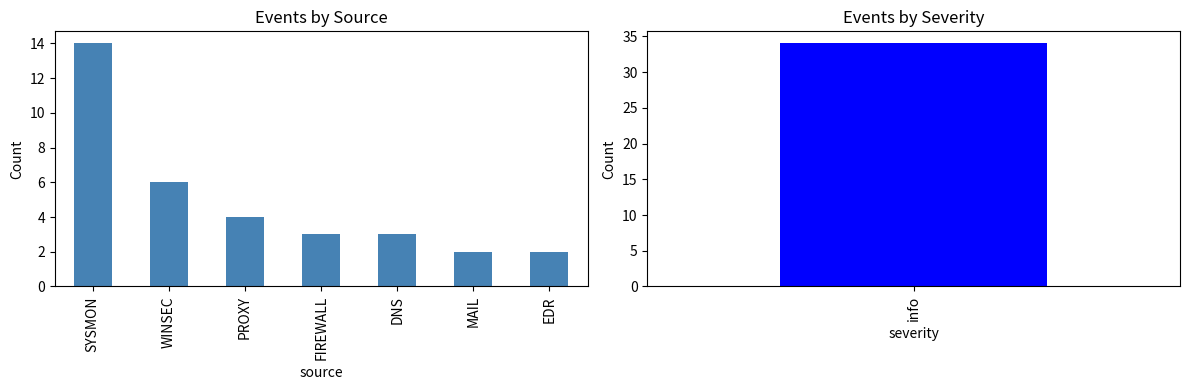

Here is the Python script that generated this plot:
# === LLM Setup (Provider-Agnostic) ===
# Works with: Anthropic Claude, OpenAI GPT-4, or Google Gemini
# Set ONE API key in Colab Secrets (🔑 sidebar) or environment

# Install dependencies (uncomment for Colab)
# !pip install anthropic openai google-generativeai pandas -q

import os

# For Colab: Load API key from Secrets
try:
    from google.colab import userdata
    for key in ["ANTHROPIC_API_KEY", "OPENAI_API_KEY", "GOOGLE_API_KEY"]:
        try:
            os.environ[key] = userdata.get(key)
        except:
            pass
except ImportError:
    pass  # Not in Colab

def setup_llm():
    """Detect and configure LLM provider."""
    providers = {
        "anthropic": ("ANTHROPIC_API_KEY", "claude-sonnet-4.5"),
        "openai": ("OPENAI_API_KEY", "gpt-5"),
        "google": ("GOOGLE_API_KEY", "gemini-3-flash"),
    }
    for name, (key, model) in providers.items():
        if os.environ.get(key):
            return name, model
    raise ValueError("❌ No API key found. Set ANTHROPIC_API_KEY, OPENAI_API_KEY, or GOOGLE_API_KEY")

def query_llm(prompt, system_prompt="You are a security analyst.", max_tokens=4096):
    """Query the configured LLM provider."""
    provider, model = setup_llm()

    if provider == "anthropic":
        from anthropic import Anthropic
        client = Anthropic()
        response = client.messages.create(
            model=model, max_tokens=max_tokens, system=system_prompt,
            messages=[{"role": "user", "content": prompt}]
        )
        return response.content[0].text
    elif provider == "openai":
        from openai import OpenAI
        client = OpenAI()
        response = client.chat.completions.create(
            model=model, max_tokens=max_tokens,
            messages=[{"role": "system", "content": system_prompt}, {"role": "user", "content": prompt}]
        )
        return response.choices[0].message.content
    elif provider == "google":
        import google.generativeai as genai
        genai.configure(api_key=os.environ.get("GOOGLE_API_KEY"))
        model_instance = genai.GenerativeModel(model)
        response = model_instance.generate_content(f"{system_prompt}\n\n{prompt}")
        return response.text

# Test setup
try:
    provider, model = setup_llm()
    print(f"✅ Using {provider.title()} ({model})")
except ValueError as e:
    print(e)

import re
import json
from collections import Counter
from datetime import datetime
from typing import List, Dict
from dataclasses import dataclass

# Note: LLM setup is handled in the first cell (provider-agnostic)

@dataclass
class LogEntry:
    """Parsed log entry with enrichment."""

    timestamp: str
    source: str
    event_id: int
    severity: str
    message: str
    raw: str
    host: str = ""
    user: str = ""
    process: str = ""
    parent_process: str = ""
    command_line: str = ""
    src_ip: str = ""
    dst_ip: str = ""
    dst_port: int = 0


# Comprehensive sample security logs simulating a real attack
SAMPLE_LOGS = """
# Initial Access - Phishing Email Delivered
2024-01-15 09:12:15 MAIL messageId=ABC123 from=invoice@malicious.com to=jsmith@company.com subject="Urgent Invoice" attachment=Invoice_Jan2024.docm status=delivered
2024-01-15 09:12:45 PROXY user=jsmith action=download url=https://mail.company.com/attachments/Invoice_Jan2024.docm size=156KB

# Execution - Macro Enabled
2024-01-15 09:15:23 SYSMON EventID=1 Image=C:\\Program Files\\Microsoft Office\\WINWORD.EXE CommandLine="WINWORD.EXE /n Invoice_Jan2024.docm" User=COMPANY\\jsmith ParentImage=explorer.exe
2024-01-15 09:15:45 SYSMON EventID=1 Image=C:\\Windows\\System32\\cmd.exe CommandLine="cmd.exe /c powershell -ep bypass -enc SQBFAFgAIAAoAE4AZQB3AC0ATwBiAGoAZQBjAHQA..." User=COMPANY\\jsmith ParentImage=WINWORD.EXE

# Discovery - Network Enumeration
2024-01-15 09:18:00 SYSMON EventID=1 Image=C:\\Windows\\System32\\net.exe CommandLine="net view /domain" User=COMPANY\\jsmith ParentImage=powershell.exe
2024-01-15 09:18:05 SYSMON EventID=1 Image=C:\\Windows\\System32\\net.exe CommandLine="net group \"Domain Admins\" /domain" User=COMPANY\\jsmith ParentImage=powershell.exe
2024-01-15 09:18:10 SYSMON EventID=1 Image=C:\\Windows\\System32\\nltest.exe CommandLine="nltest /dclist:company.local" User=COMPANY\\jsmith ParentImage=powershell.exe
2024-01-15 09:18:15 SYSMON EventID=1 Image=C:\\Windows\\System32\\net.exe CommandLine="net share" User=COMPANY\\jsmith ParentImage=powershell.exe

# Credential Access - Mimikatz
2024-01-15 09:20:00 SYSMON EventID=1 Image=C:\\Users\\<user>\\AppData\\Local\\Temp\\m.exe CommandLine="m.exe sekurlsa::logonpasswords" User=COMPANY\\jsmith ParentImage=powershell.exe
2024-01-15 09:20:01 SYSMON EventID=10 SourceImage=m.exe TargetImage=lsass.exe GrantedAccess=0x1010

# Lateral Movement - PSExec
2024-01-15 09:25:00 WINSEC EventID=4624 LogonType=3 TargetUserName=admin TargetDomainName=COMPANY IpAddress=192.168.1.100 WorkstationName=WKS001
2024-01-15 09:25:05 SYSMON EventID=1 Image=C:\\Windows\\PSEXESVC.exe CommandLine="PSEXESVC.exe" User=NT AUTHORITY\\SYSTEM ParentImage=services.exe Host=DC01
2024-01-15 09:25:10 WINSEC EventID=4672 SubjectUserName=admin PrivilegeList=SeDebugPrivilege,SeTakeOwnershipPrivilege Host=DC01

# Defense Evasion - Disable Security
2024-01-15 09:28:00 SYSMON EventID=1 Image=C:\\Windows\\System32\\WindowsPowerShell\\v1.0\\powershell.exe CommandLine="powershell.exe Set-MpPreference -DisableRealtimeMonitoring $true" User=COMPANY\\admin ParentImage=cmd.exe Host=DC01
2024-01-15 09:28:05 EDR action=tampering product=WindowsDefender operation=DisableRealTimeProtection host=DC01 user=admin

# Collection - Data Staging
2024-01-15 09:30:00 SYSMON EventID=1 Image=C:\\Windows\\System32\\7z.exe CommandLine="7z.exe a -p archive.7z C:\\Shares\\Finance\\*" User=COMPANY\\admin ParentImage=cmd.exe Host=DC01
2024-01-15 09:32:00 SYSMON EventID=11 TargetFilename=C:\\Users\\<user>\\Desktop\\archive.7z Size=45MB Host=DC01

# Exfiltration - C2 Communication
2024-01-15 09:35:00 FIREWALL action=allow src=192.168.1.50 dst=185.234.72.99 port=443 bytes=47185920 protocol=TLS
2024-01-15 09:35:01 DNS query=cdn-update.evil.com type=A response=185.234.72.99 host=DC01
2024-01-15 09:35:05 PROXY user=admin url=https://cdn-update.evil.com/upload method=POST size=45MB status=200

# Normal Activity (noise)
2024-01-15 09:00:00 WINSEC EventID=4624 LogonType=10 TargetUserName=helpdesk IpAddress=192.168.1.5 WorkstationName=HELPDESK01
2024-01-15 09:05:00 WINSEC EventID=4624 LogonType=2 TargetUserName=receptionist WorkstationName=FRONT01
2024-01-15 09:10:00 PROXY user=marketing url=https://linkedin.com method=GET status=200
2024-01-15 09:11:00 DNS query=www.google.com type=A response=142.250.185.46
2024-01-15 09:12:00 FIREWALL action=allow src=192.168.1.10 dst=13.107.42.14 port=443 protocol=TLS
2024-01-15 09:14:00 SYSMON EventID=1 Image=C:\\Windows\\System32\\svchost.exe CommandLine="svchost.exe -k netsvcs" User=SYSTEM
2024-01-15 09:16:00 WINSEC EventID=4634 LogonType=3 TargetUserName=service_account
2024-01-15 09:17:00 MAIL messageId=DEF456 from=newsletter@company.com to=all@company.com subject="Weekly Update" status=delivered
2024-01-15 09:19:00 PROXY user=sales url=https://salesforce.com method=GET status=200
2024-01-15 09:21:00 DNS query=teams.microsoft.com type=A response=52.113.194.132
2024-01-15 09:22:00 SYSMON EventID=3 Image=outlook.exe DestinationIp=40.97.153.146 DestinationPort=443
2024-01-15 09:23:00 WINSEC EventID=4624 LogonType=3 TargetUserName=backup_svc IpAddress=192.168.1.200
2024-01-15 09:24:00 EDR action=scan result=clean file=C:\\Users\\<user>\\Downloads\\report.pdf
2024-01-15 09:26:00 FIREWALL action=allow src=192.168.1.15 dst=151.101.1.69 port=443 protocol=TLS
""".strip()


class EnhancedLogParser:
    """Enhanced log parser with multi-format support."""

    PATTERNS = {
        "sysmon": r"(\d{4}-\d{2}-\d{2} \d{2}:\d{2}:\d{2}) SYSMON EventID=(\d+) (.+)",
        "winsec": r"(\d{4}-\d{2}-\d{2} \d{2}:\d{2}:\d{2}) WINSEC EventID=(\d+) (.+)",
        "firewall": r"(\d{4}-\d{2}-\d{2} \d{2}:\d{2}:\d{2}) FIREWALL (.+)",
        "proxy": r"(\d{4}-\d{2}-\d{2} \d{2}:\d{2}:\d{2}) PROXY (.+)",
        "dns": r"(\d{4}-\d{2}-\d{2} \d{2}:\d{2}:\d{2}) DNS (.+)",
        "mail": r"(\d{4}-\d{2}-\d{2} \d{2}:\d{2}:\d{2}) MAIL (.+)",
        "edr": r"(\d{4}-\d{2}-\d{2} \d{2}:\d{2}:\d{2}) EDR (.+)",
    }

    SEVERITY_RULES = {
        "critical": [
            "mimikatz",
            "m.exe sekurlsa",
            "lsass.exe",
            "psexesvc",
            "disablerealtimemonitoring",
        ],
        "high": ["powershell.*-enc", "cmd.exe /c", "net view", "nltest", "domain admins", "exfil"],
        "medium": ["net share", "net group", "7z.exe", "archive", "blocked", "denied"],
        "low": ["eventid=4624", "eventid=4634", "action=allow", "action=scan"],
    }

    SUSPICIOUS_PROCESSES = {
        "mimikatz.exe",
        "m.exe",
        "procdump.exe",
        "psexec.exe",
        "cobaltstrike.exe",
        "beacon.exe",
        "rubeus.exe",
    }

    def parse(self, raw_logs: str) -> List[LogEntry]:
        """Parse multi-format logs."""
        entries = []
        for line in raw_logs.strip().split("\n"):
            line = line.strip()
            if not line or line.startswith("#"):
                continue

            entry = self._parse_line(line)
            if entry:
                entries.append(entry)

        return entries

    def _parse_line(self, line: str) -> LogEntry:
        """Parse individual log line."""
        for source, pattern in self.PATTERNS.items():
            match = re.match(pattern, line)
            if match:
                groups = match.groups()
                timestamp = groups[0]

                if source in ["sysmon", "winsec"]:
                    event_id = int(groups[1])
                    message = groups[2]
                else:
                    event_id = 0
                    message = groups[1] if len(groups) > 1 else ""

                severity = self._classify_severity(line)

                # Extract additional fields
                user = self._extract_field(message, ["User=", "TargetUserName=", "user="])
                process = self._extract_field(message, ["Image=", "process="])
                command = self._extract_field(message, ["CommandLine="])

                return LogEntry(
                    timestamp=timestamp,
                    source=source.upper(),
                    event_id=event_id,
                    severity=severity,
                    message=message,
                    raw=line,
                    user=user,
                    process=process,
                    command_line=command,
                )

        return None

    def _classify_severity(self, message: str) -> str:
        """Classify log severity based on content."""
        message_lower = message.lower()
        for severity, keywords in self.SEVERITY_RULES.items():
            if any(kw in message_lower for kw in keywords):
                return severity
        return "info"

    def _extract_field(self, message: str, patterns: List[str]) -> str:
        """Extract field value from message."""
        for pattern in patterns:
            if pattern in message:
                start = message.find(pattern) + len(pattern)
                end = message.find(" ", start)
                if end == -1:
                    end = len(message)
                return message[start:end].strip()
        return ""


# Parse logs
parser = EnhancedLogParser()
entries = parser.parse(SAMPLE_LOGS)

print(f"Parsed {len(entries)} log entries from {len(set(e.source for e in entries))} sources")
print(f"\nSeverity breakdown:")
severity_counts = Counter(e.severity for e in entries)
for sev, count in sorted(
    severity_counts.items(), key=lambda x: ["critical", "high", "medium", "low", "info"].index(x[0])
):
    print(f"  {sev.upper()}: {count}")

print(f"\nCritical/High severity events:")
for entry in entries:
    if entry.severity in ["critical", "high"]:
        print(
            f"  [{entry.severity.upper()}] {entry.timestamp} | {entry.source} | {entry.message[:60]}..."
        )

class LogParser:
    """Parse various log formats."""

    PATTERNS = {
        "standard": r"(\d{4}-\d{2}-\d{2} \d{2}:\d{2}:\d{2}) (\w+) (.+)",
        "syslog": r"(\w{3}\s+\d+\s+\d{2}:\d{2}:\d{2}) (\S+) (\S+): (.+)",
    }

    SEVERITY_KEYWORDS = {
        "critical": ["injection", "ransomware", "exfiltration"],
        "high": ["failed", "blocked", "suspicious", "malware"],
        "medium": ["unusual", "warning", "locked"],
        "low": ["info", "success", "allowed"],
    }

    def parse(self, raw_logs: str) -> List[LogEntry]:
        entries = []
        for line in raw_logs.strip().split("\n"):
            if not line.strip():
                continue
            entry = self._parse_line(line)
            if entry:
                entries.append(entry)
        return entries

    def _parse_line(self, line: str) -> LogEntry:
        match = re.match(self.PATTERNS["standard"], line)
        if match:
            timestamp, source, message = match.groups()
            # Extract EventID from message if present (e.g., "EventID=1" or "EventID=4624")
            event_id = 0
            event_id_match = re.search(r"EventID=(\d+)", message)
            if event_id_match:
                event_id = int(event_id_match.group(1))
            return LogEntry(
                timestamp=timestamp,
                source=source,
                event_id=event_id,
                severity=self._classify_severity(message),
                message=message,
                raw=line,
            )
        return None

    def _classify_severity(self, message: str) -> str:
        message_lower = message.lower()
        for severity, keywords in self.SEVERITY_KEYWORDS.items():
            if any(kw in message_lower for kw in keywords):
                return severity
        return "info"


# Parse logs
parser = LogParser()
entries = parser.parse(SAMPLE_LOGS)

print(f"Parsed {len(entries)} log entries")
for entry in entries[:3]:
    print(f"  [{entry.severity.upper()}] {entry.source}: {entry.message[:50]}...")

class LLMLogAnalyzer:
    """Use LLM to analyze security logs (provider-agnostic)."""

    def __init__(self):
        try:
            provider, model = setup_llm()
            self.available = True
            print(f"LLMLogAnalyzer using {provider.title()}")
        except:
            self.available = False
            print("Note: No LLM configured. Using mock responses.")

    def analyze_logs(self, entries: List[LogEntry]) -> Dict:
        """Analyze log entries and generate insights."""
        logs_text = "\n".join([e.raw for e in entries])

        prompt = f"""Analyze these security logs and provide:
1. Summary of events
2. Potential security incidents detected
3. Attack timeline if applicable
4. Recommended actions

LOGS:
{logs_text}

Provide a structured analysis."""

        if self.available:
            # Uses query_llm() defined in setup cell - works with any provider
            analysis = query_llm(
                prompt=prompt,
                system_prompt="You are a senior SOC analyst. Analyze logs for security threats.",
                max_tokens=1024
            )
            return {"analysis": analysis}
        else:
            return self._mock_analysis(entries)

    def _mock_analysis(self, entries: List[LogEntry]) -> Dict:
        """Mock analysis for demo purposes."""
        return {
            "analysis": """
## Security Log Analysis

### Summary
The logs show a potential attack sequence spanning approximately 5 minutes.

### Incidents Detected
1. **Brute Force Attack** (09:15:23 - 09:15:26)
   - 3 failed login attempts for 'admin' from 192.168.1.100
   - Account was locked after threshold reached

2. **C2 Communication Attempt** (09:17:00 - 09:18:05)
   - Blocked outbound connection to 203.0.113.5:4444
   - DNS query to known malware domain: malware-c2.evil.com

3. **Malware Execution** (09:18:00 - 09:20:00)
   - Encoded PowerShell execution
   - New executable dropped
   - Process injection detected

### Recommended Actions
1. Isolate affected hosts (10.0.0.50, workstation with admin user)
2. Block C2 IP 203.0.113.5 at perimeter
3. Analyze dropped executable update.exe
4. Reset admin credentials after investigation
5. Check for lateral movement
"""
        }


# Analyze logs
analyzer = LLMLogAnalyzer()
result = analyzer.analyze_logs(entries)
print(result["analysis"])

class PatternDetector:
    """Detect common attack patterns in logs."""

    ATTACK_PATTERNS = {
        "brute_force": {
            "keywords": ["failed login", "authentication failed"],
            "threshold": 3,
            "window_seconds": 60,
        },
        "c2_communication": {
            "keywords": ["blocked connection", "suspicious dns", "malware"],
            "ports": [4444, 8888, 31337, 6667],
        },
        "lateral_movement": {"keywords": ["psexec", "wmi", "remote", "injection"]},
        "data_exfiltration": {"keywords": ["large transfer", "upload", "exfil"]},
    }

    def detect(self, entries: List[LogEntry]) -> List[Dict]:
        detections = []

        for pattern_name, config in self.ATTACK_PATTERNS.items():
            matches = self._find_matches(entries, config)
            if matches:
                detections.append(
                    {
                        "pattern": pattern_name,
                        "count": len(matches),
                        "entries": matches[:5],  # First 5 matches
                    }
                )

        return detections

    def _find_matches(self, entries: List[LogEntry], config: Dict) -> List[LogEntry]:
        matches = []
        for entry in entries:
            message_lower = entry.message.lower()
            if any(kw in message_lower for kw in config.get("keywords", [])):
                matches.append(entry)
        return matches


# Detect patterns
detector = PatternDetector()
patterns = detector.detect(entries)

print("\nDetected Attack Patterns:")
print("=" * 40)
for p in patterns:
    print(f"\n{p['pattern'].upper()} ({p['count']} events)")
    for entry in p["entries"]:
        print(f"  - [{entry.timestamp}] {entry.message[:60]}...")

import pandas as pd
import matplotlib.pyplot as plt

# Convert to DataFrame for analysis
df = pd.DataFrame(
    [
        {"timestamp": e.timestamp, "source": e.source, "severity": e.severity, "message": e.message}
        for e in entries
    ]
)

# Visualize
fig, axes = plt.subplots(1, 2, figsize=(12, 4))

# Events by source
df["source"].value_counts().plot(kind="bar", ax=axes[0], color="steelblue")
axes[0].set_title("Events by Source")
axes[0].set_ylabel("Count")

# Events by severity
severity_order = ["critical", "high", "medium", "low", "info"]
severity_colors = {
    "critical": "red",
    "high": "orange",
    "medium": "yellow",
    "low": "green",
    "info": "blue",
}
severity_counts = df["severity"].value_counts()
colors = [severity_colors.get(s, "gray") for s in severity_counts.index]
severity_counts.plot(kind="bar", ax=axes[1], color=colors)
axes[1].set_title("Events by Severity")
axes[1].set_ylabel("Count")

plt.tight_layout()
plt.show()